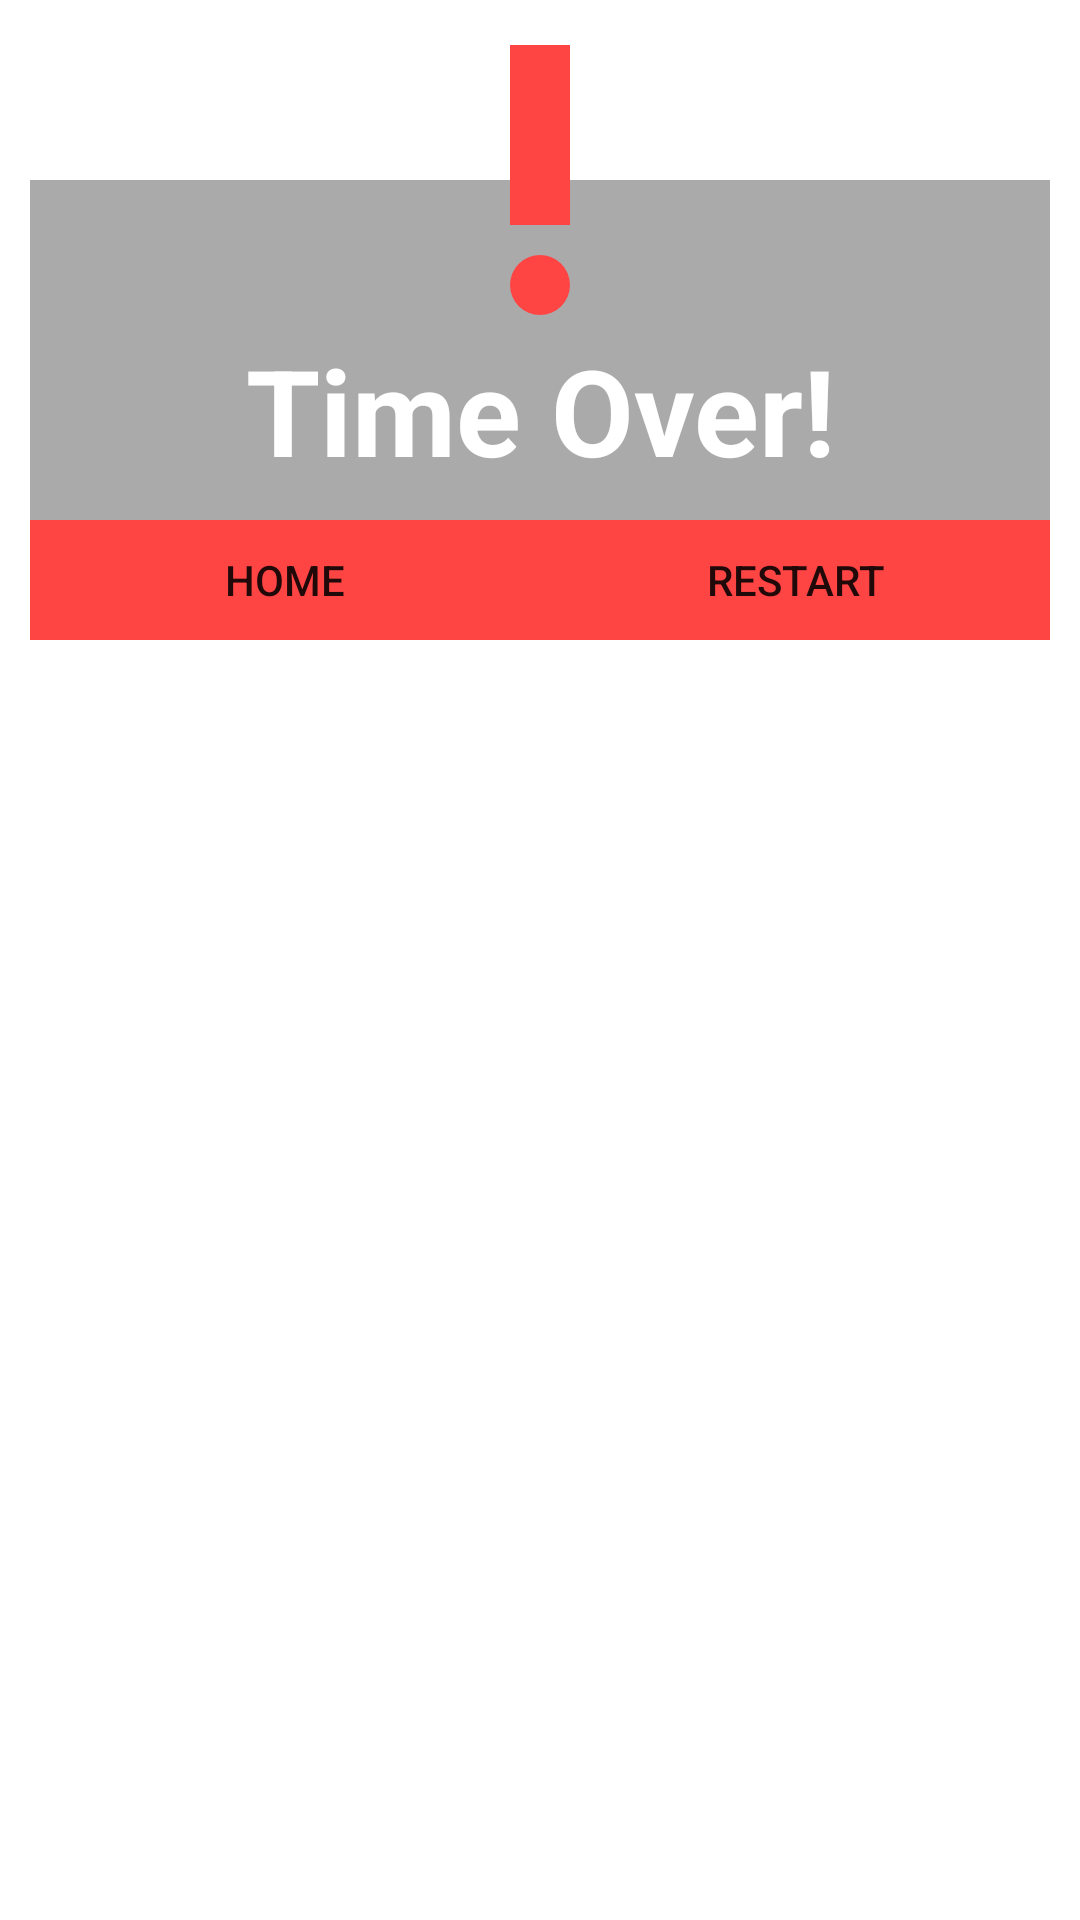

This screen was rendered from an Android layout file. Write that file and the resources it references.
<!-- AndroidManifest.xml: application theme Theme.ColorSkill -->
<!-- res/layout/dialog_timeover.xml -->
<?xml version="1.0" encoding="utf-8"?>
<RelativeLayout xmlns:android="http://schemas.android.com/apk/res/android"
    xmlns:app="http://schemas.android.com/apk/res-auto"
    android:layout_width="match_parent"
    android:layout_height="wrap_content"
    android:background="@android:color/transparent">

    <RelativeLayout
        android:layout_width="match_parent"
        android:layout_height="wrap_content"
        android:layout_marginStart="10dp"
        android:layout_marginTop="60dp"
        android:layout_marginEnd="10dp"
        android:background="@android:color/darker_gray"
        android:paddingTop="40dp">

        <TextView
            android:id="@+id/tvTitle"
            android:layout_width="wrap_content"
            android:layout_height="wrap_content"
            android:layout_centerHorizontal="true"
            android:layout_marginLeft="10dp"
            android:layout_marginTop="10dp"
            android:layout_marginRight="10dp"
            android:gravity="center_horizontal"
            android:text="Time Over!"
            android:textColor="@android:color/white"
            android:textSize="40sp"
            android:textStyle="bold"
            android:visibility="visible" />

        <LinearLayout
            android:layout_width="match_parent"
            android:layout_height="wrap_content"
            android:layout_below="@id/tvTitle"
            android:layout_marginTop="10dp"
            android:gravity="center"
            android:background="@android:color/holo_red_light"
            android:weightSum="2">

            <Button
                android:id="@+id/homeButton"
                android:layout_width="wrap_content"
                android:layout_height="40dp"
                android:layout_weight="1"
                android:background="@android:color/transparent"
                android:text="Home" />

            <Button
                android:id="@+id/restartButton"
                android:layout_width="wrap_content"
                android:layout_height="40dp"
                android:layout_weight="1"
                android:background="@android:color/transparent"
                android:text="Restart" />

        </LinearLayout>
    </RelativeLayout>

    <RelativeLayout
        android:layout_width="wrap_content"
        android:layout_height="wrap_content"
        android:layout_centerHorizontal="true"
        android:layout_marginBottom="20dp">

        <ImageView
            android:layout_width="120dp"
            android:layout_height="120dp"
            android:layout_centerHorizontal="true"
            android:background="@android:color/transparent"
            android:src="@drawable/ic_exclaim_24" />

    </RelativeLayout>
</RelativeLayout>
<!-- resources referenced by this layout -->
<resources>
  <!-- drawable ic_exclaim_24 (drawable) -->
  <vector xmlns:android="http://schemas.android.com/apk/res/android"
      android:width="100dp"
      android:height="100dp"
      android:tint="@android:color/holo_red_light"
      android:viewportWidth="24"
      android:viewportHeight="24">
      <path
          android:fillColor="@android:color/white"
          android:pathData="M12,19m-2,0a2,2 0,1 1,4 0a2,2 0,1 1,-4 0" />
      <path
          android:fillColor="@android:color/white"
          android:pathData="M10,3h4v12h-4z" />
  </vector>
  <style name="Theme.ColorSkill" parent="Theme.MaterialComponents.DayNight.NoActionBar">
          
          <item name="colorPrimary">@color/purple_500</item>
          <item name="colorPrimaryVariant">@color/purple_700</item>
          <item name="colorOnPrimary">@color/white</item>
          
          <item name="colorSecondary">@color/teal_200</item>
          <item name="colorSecondaryVariant">@color/teal_700</item>
          <item name="colorOnSecondary">@color/black</item>
          
          <item name="android:statusBarColor" tools:targetApi="l">?attr/colorPrimaryVariant</item>
          
      </style>
  <color name="purple_500">#FF6200EE</color>
  <color name="purple_700">#FF3700B3</color>
  <color name="white">#FFFFFFFF</color>
  <color name="teal_200">#FF03DAC5</color>
  <color name="teal_700">#FF018786</color>
  <color name="black">#FF000000</color>
</resources>
